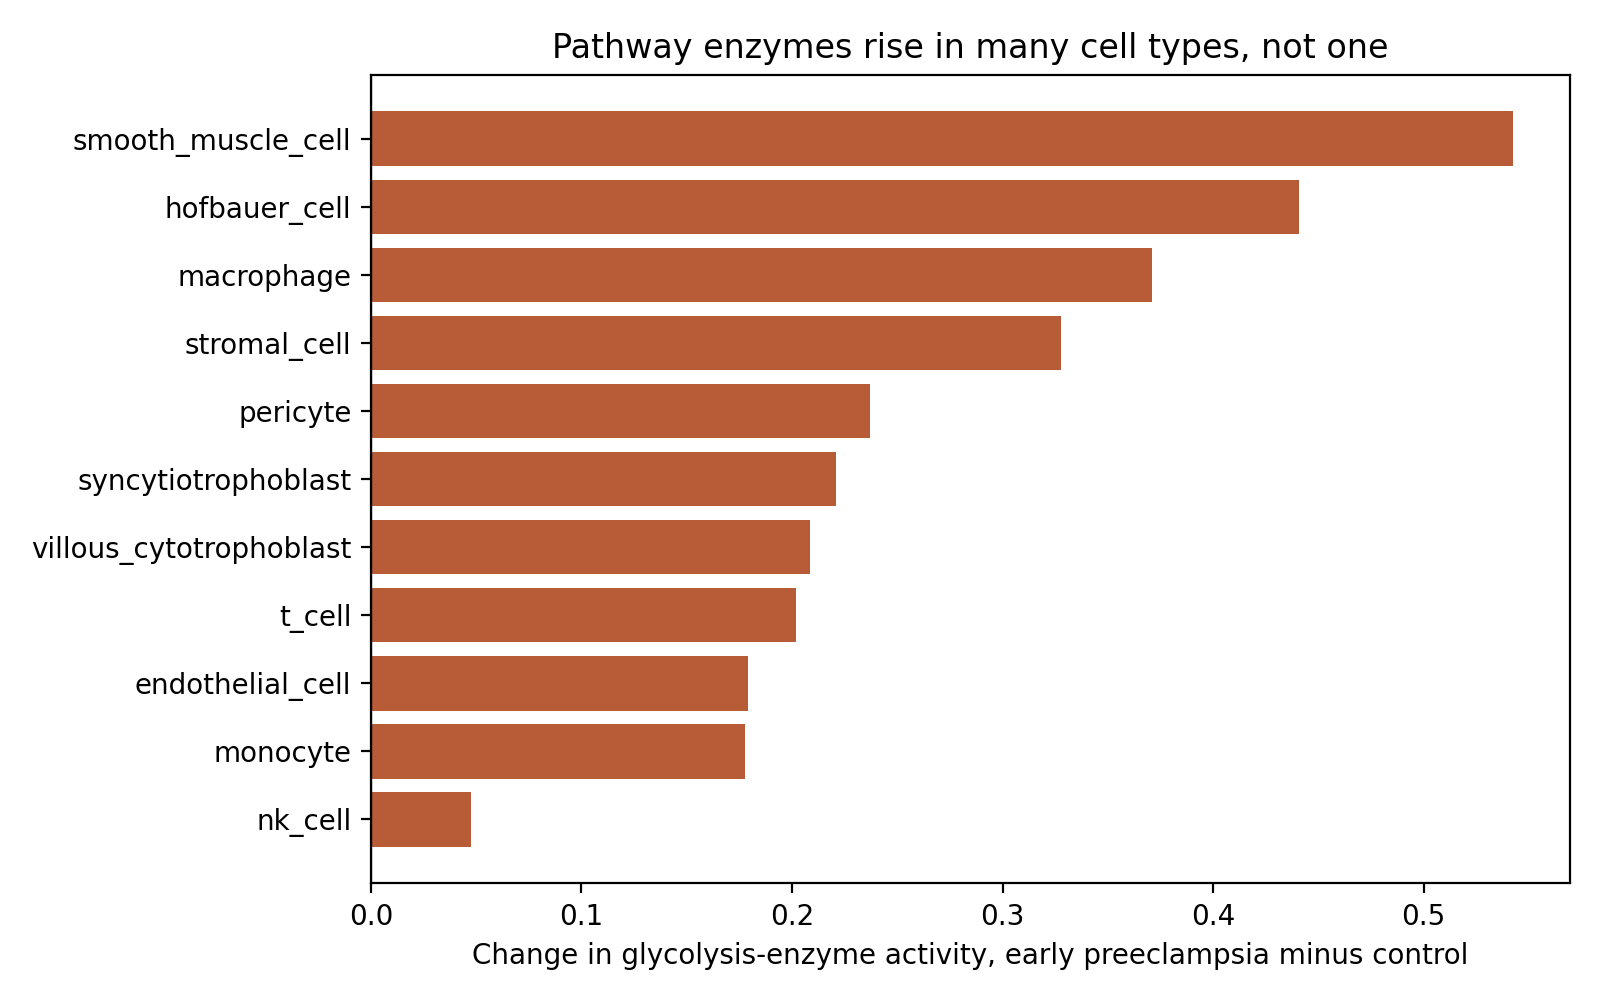

The file beside this chart, header and first rows:
cell_class, onset, n_PE, n_ctrl, enzyme_score_change, p, stays_positive_without_any_one_control
b_cell, late, 6, 3, 0.106, 0.7397, False
endothelial_cell, early, 10, 3, 0.1793, 0.2849, True
endothelial_cell, late, 7, 6, 0.09138, 0.1018, True
hofbauer_cell, early, 10, 3, 0.441, 0.0625, True
hofbauer_cell, late, 7, 6, 0.09693, 0.4331, True
macrophage, early, 9, 3, 0.3711, 0.03494, True
macrophage, late, 7, 6, 0.2164, 0.0301, True
monocyte, early, 10, 3, 0.1775, 0.1042, True
monocyte, late, 7, 6, 0.3103, 0.03189, True
nk_cell, early, 10, 3, 0.04773, 0.919, False
nk_cell, late, 7, 6, -0.09105, 0.6131, False
pericyte, early, 10, 3, 0.2369, 0.07561, True
pericyte, late, 7, 6, 0.06015, 0.6401, True
smooth_muscle_cell, early, 9, 3, 0.5424, 0.05753, True
smooth_muscle_cell, late, 7, 6, 0.1355, 0.3477, True
stromal_cell, early, 10, 3, 0.3276, 0.06761, True
stromal_cell, late, 7, 6, 0.1168, 0.2274, True
syncytiotrophoblast, early, 10, 3, 0.2208, 0.1954, True
syncytiotrophoblast, late, 7, 6, 0.1401, 0.3338, True
t_cell, early, 8, 3, 0.2019, 0.7047, False
t_cell, late, 6, 6, -0.1031, 0.6783, False
villous_cytotrophoblast, early, 10, 3, 0.2086, 0.224, True
villous_cytotrophoblast, late, 7, 6, 0.09905, 0.2438, True
